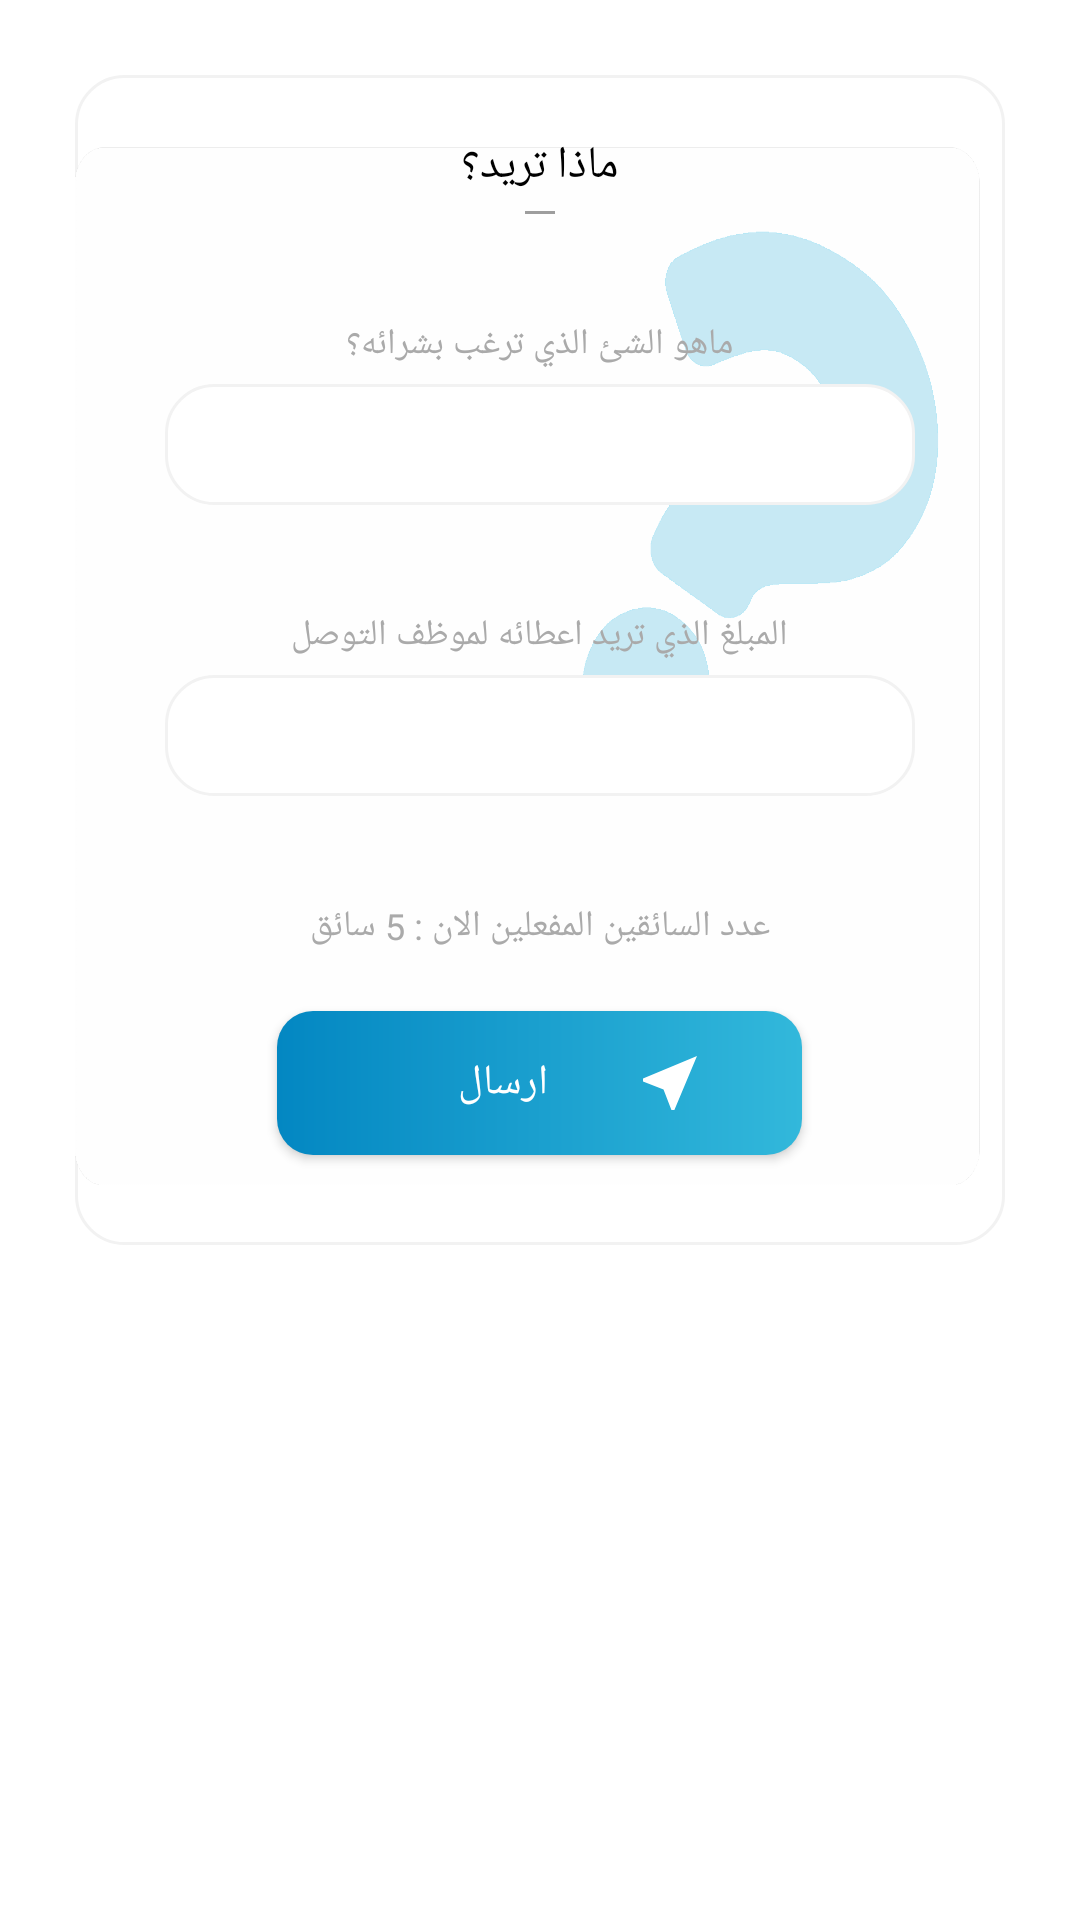

Android layout source for this screen:
<!-- AndroidManifest.xml: application theme AppTheme -->
<!-- res/layout/dialog_layout.xml -->
<?xml version="1.0" encoding="utf-8"?>
<RelativeLayout xmlns:android="http://schemas.android.com/apk/res/android"
    xmlns:tools="http://schemas.android.com/tools"
    android:layout_width="match_parent"
    android:layout_height="match_parent"
    android:background="@android:color/transparent"
    android:orientation="vertical"
    tools:ignore="MissingPrefix">

    <LinearLayout
        android:layout_width="match_parent"
        android:layout_height="wrap_content"
        android:layout_margin="25dp"
        android:background="@drawable/rounded_bg_for_edit_text"
        android:orientation="vertical"
        android:paddingBottom="20dp"
        android:paddingTop="20dp">

        <LinearLayout
            android:layout_width="match_parent"
            android:background="@drawable/question_mark"
            android:layout_height="350dp"
            android:orientation="vertical">

            <TextView
                android:id="@+id/message"
                fontPath="fonts/ArbFONTS-Droid-Arabic-Kufi-Bold.ttf"
                android:layout_width="match_parent"
                android:layout_height="wrap_content"
                android:gravity="center"
                android:text="ماذا تريد؟"
                android:textColor="@android:color/black"
                android:textSize="15sp" />

            <View
                android:layout_width="match_parent"
                android:layout_height="1dp"
                android:layout_marginLeft="150dp"
                android:layout_marginRight="150dp"
                android:layout_marginTop="5dp"
                android:background="#9e9e9e" />

            <TextView
                android:id="@+id/product_text"
                style="@style/Base.TextAppearance.AppCompat.Medium"
                android:layout_width="wrap_content"
                android:layout_height="wrap_content"
                android:layout_gravity="center"
                android:layout_marginTop="35dp"
                android:text="ماهو الشئ الذي ترغب بشرائه؟"
                android:textColor="@android:color/darker_gray"
                android:textSize="12sp"
                android:visibility="visible" />


            <EditText
                android:id="@+id/product_input"
                android:layout_width="match_parent"
                android:layout_height="wrap_content"
                android:layout_marginEnd="30dp"
                android:layout_marginStart="30dp"
                android:layout_marginTop="5dp"
                android:background="@drawable/rounded_bg_for_edit_text"
                android:inputType="text"
                android:padding="10dp"
                android:textSize="15sp"
                android:visibility="visible" />


            <TextView
                android:id="@+id/price_text"
                style="@style/Base.TextAppearance.AppCompat.Medium"
                android:layout_width="wrap_content"
                android:layout_height="wrap_content"
                android:layout_gravity="center"
                android:layout_marginTop="35dp"
                android:text="المبلغ الذي تريد اعطائه لموظف التوصل"
                android:textColor="@android:color/darker_gray"
                android:textSize="12sp"
                android:visibility="visible" />


            <EditText
                android:id="@+id/price_input"
                android:layout_width="match_parent"
                android:layout_height="wrap_content"
                android:layout_marginEnd="30dp"
                android:layout_marginStart="30dp"
                android:layout_marginTop="5dp"
                android:background="@drawable/rounded_bg_for_edit_text"
                android:inputType="number"
                android:padding="10dp"
                android:textSize="15sp"
                android:visibility="visible" />


            <TextView
                android:id="@+id/num_of_drivers"
                style="@style/Base.TextAppearance.AppCompat.Medium"
                android:layout_width="wrap_content"
                android:layout_height="wrap_content"
                android:layout_gravity="center"
                android:layout_marginTop="35dp"
                android:text="عدد السائقين المفعلين الان : 5 سائق"
                android:textColor="@android:color/darker_gray"
                android:textSize="12sp"
                android:visibility="visible" />


            <Button
                android:id="@+id/btn_last"
                android:layout_width="175dp"
                android:layout_height="wrap_content"
                android:layout_gravity="center_horizontal"
                android:layout_marginTop="20dp"
                android:background="@drawable/green_btn_bg"
                android:baselineAligned="false"
                android:drawableEnd="@drawable/ic_send"
                android:text="ارسال"
                android:textColor="@color/white"
                android:visibility="visible" />

        </LinearLayout>

    </LinearLayout>

</RelativeLayout>
<!-- resources referenced by this layout -->
<resources>
  <color name="white">#fff</color>
  <!-- drawable green_btn_bg (drawable) -->
  <?xml version="1.0" encoding="utf-8"?>
  <shape xmlns:android="http://schemas.android.com/apk/res/android"
      android:shape="rectangle">
      <corners android:radius="12dp" />
      <gradient
          android:endColor="#32B8DB"
          android:startColor="#0387C2" />
      <padding
          android:left="32dp"
          android:right="32dp" />
  </shape>
  <!-- drawable ic_send (drawable) -->
  <vector xmlns:android="http://schemas.android.com/apk/res/android"
      android:width="24dp"
      android:height="24dp"
      android:viewportHeight="24.0"
      android:viewportWidth="24.0">
      <path
          android:fillColor="#FFFFFF"
          android:pathData="M21,3L3,10.53v0.98l6.84,2.65L12.48,21h0.98L21,3z" />
  </vector>
  <!-- drawable question_mark: png bitmap (drawable-hdpi, 28461 bytes) -->
  <!-- drawable rounded_bg_for_edit_text (drawable) -->
  <?xml version="1.0" encoding="utf-8"?>
  <shape xmlns:android="http://schemas.android.com/apk/res/android"
      android:shape="rectangle">
      <solid android:color="@color/white" />
      <corners android:radius="16dp"/>
      <stroke android:width="1dp" android:color="@color/light_gray"/>
  </shape>
  <style name="AppTheme" parent="Theme.AppCompat.Light.NoActionBar">
          
          <item name="colorPrimary">@color/colorPrimary</item>
          <item name="colorPrimaryDark">@color/colorPrimaryDark</item>
          <item name="colorAccent">@color/colorAccent</item>
          <item name="android:windowBackground">@color/white</item>
      </style>
  <color name="light_gray">#f2f2f2</color>
  <color name="colorPrimary">#0387C2</color>
  <color name="colorPrimaryDark">#0387C2</color>
  <color name="colorAccent">#0387C2</color>
</resources>
